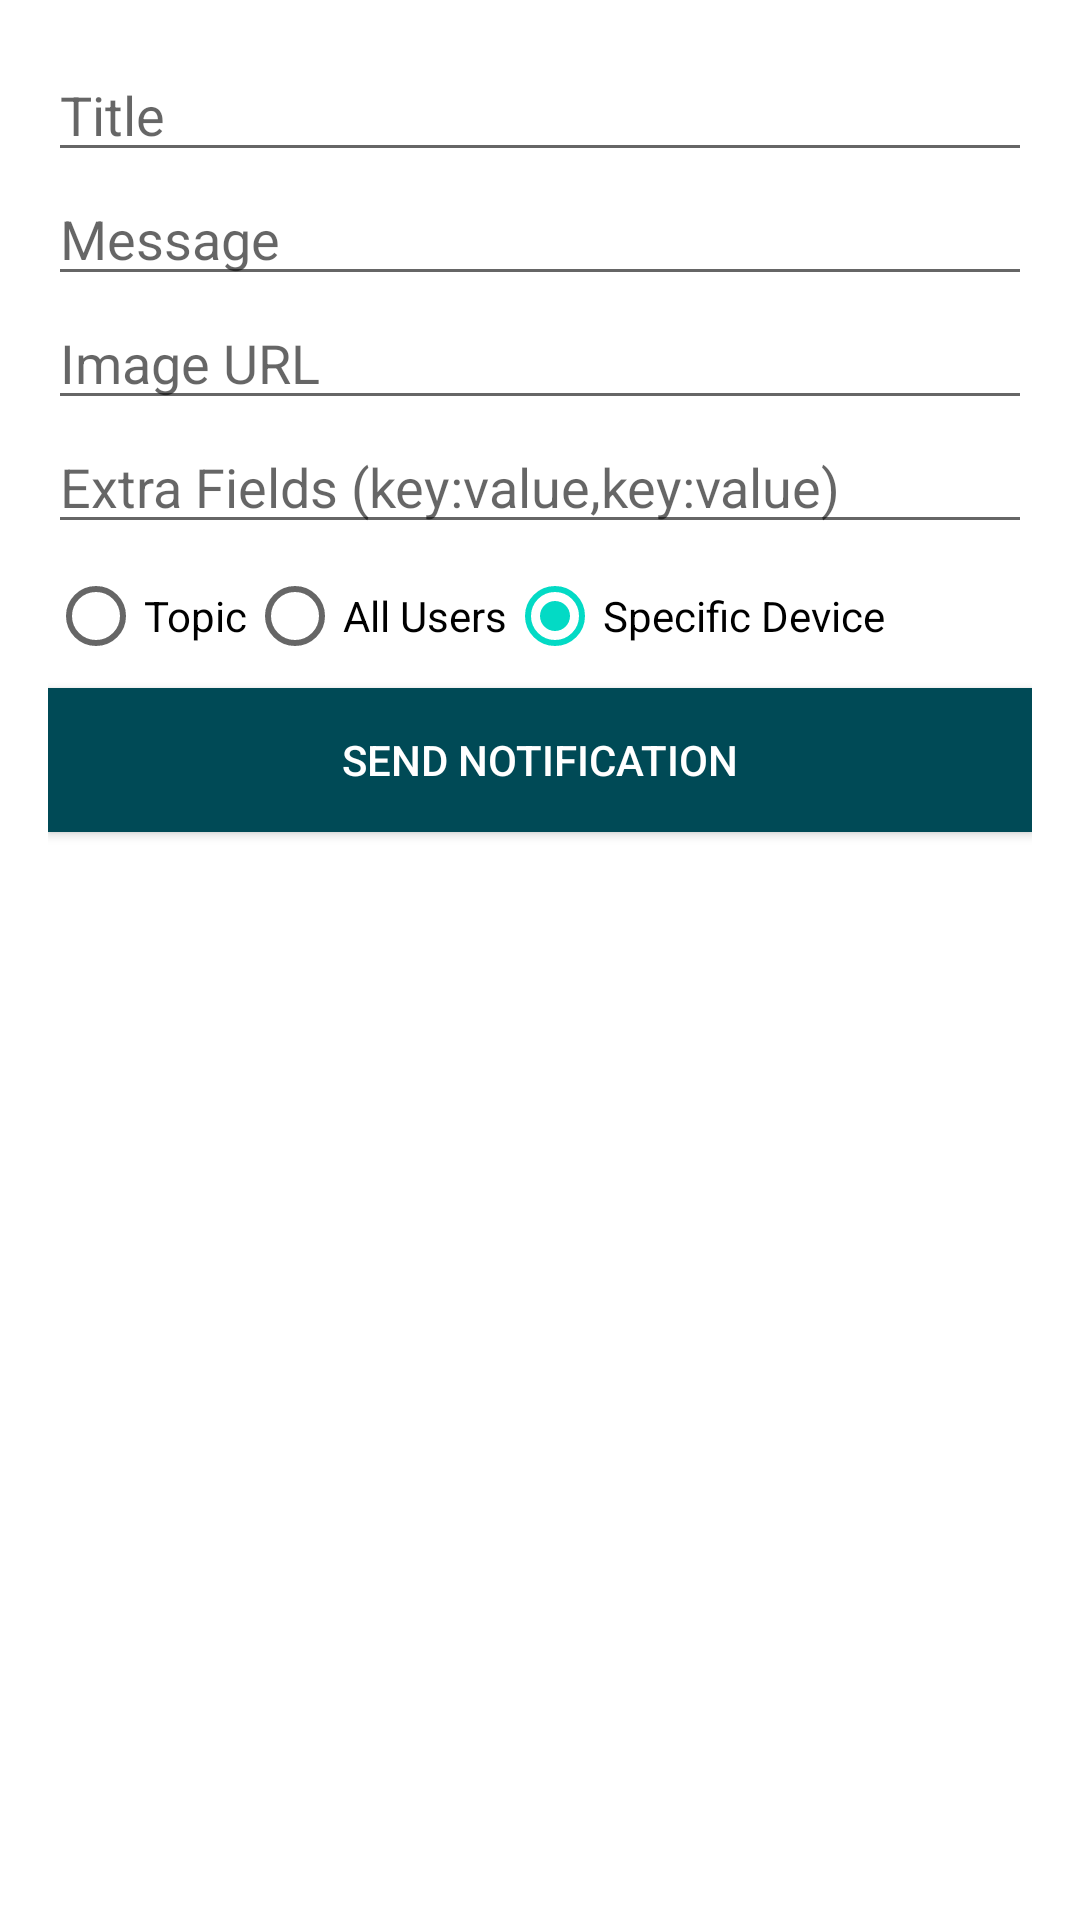

Here is an Android app screen rendered from its layout file. Give the layout XML and the strings, colors and styles it references.
<!-- AndroidManifest.xml: application theme Theme.ShowFCM -->
<!-- res/layout/activity_send_notification.xml -->
<LinearLayout xmlns:android="http://schemas.android.com/apk/res/android"
    android:layout_width="match_parent"
    android:layout_height="match_parent"
    android:orientation="vertical"
    android:padding="16dp">

    <EditText
        android:id="@+id/etTitle"
        android:layout_width="match_parent"
        android:layout_height="wrap_content"
        android:hint="@string/title" />

    <EditText
        android:id="@+id/etMessage"
        android:layout_width="match_parent"
        android:layout_height="wrap_content"
        android:hint="@string/message" />

    <EditText
        android:id="@+id/etImageUrl"
        android:layout_width="match_parent"
        android:layout_height="wrap_content"
        android:hint="@string/image_url" />

    <EditText
        android:id="@+id/etExtraFields"
        android:layout_width="match_parent"
        android:layout_height="wrap_content"
        android:maxLines="4"
        android:hint="@string/extra_fields_key_value_key_value" />

    <RadioGroup
        android:id="@+id/rgNotificationType"
        android:layout_width="match_parent"
        android:layout_height="wrap_content"
        android:orientation="horizontal">

        <RadioButton
            android:id="@+id/rbTopic"
            android:layout_width="wrap_content"
            android:layout_height="wrap_content"
            android:text="@string/topic" />

        <RadioButton
            android:id="@+id/rbAllUsers"
            android:layout_width="wrap_content"
            android:layout_height="wrap_content"
            android:text="@string/all_users" />

        <RadioButton
            android:id="@+id/rbSpecificDevice"
            android:layout_width="wrap_content"
            android:layout_height="wrap_content"
            android:checked="true"
            android:text="@string/specific_device" />
    </RadioGroup>

    <EditText
        android:id="@+id/etDeviceToken"
        android:layout_width="match_parent"
        android:layout_height="wrap_content"
        android:hint="@string/device_token"
        android:visibility="gone" />

    <Spinner
        android:id="@+id/spinner"
        android:layout_width="match_parent"
        android:layout_height="wrap_content"
        android:layout_marginTop="10dp"
        android:layout_marginBottom="10dp"
        android:visibility="gone" />

    <Button
        android:id="@+id/btnSendNotification"
        android:layout_width="match_parent"
        android:layout_height="wrap_content"
        style="@style/ButtonThemes"
        android:text="@string/send_notification" />
</LinearLayout>
<!-- resources referenced by this layout -->
<resources>
  <string name="all_users">All Users</string>
  <string name="device_token">Device Token</string>
  <string name="extra_fields_key_value_key_value">Extra Fields (key:value,key:value)</string>
  <string name="image_url">Image URL</string>
  <string name="message">Message</string>
  <string name="send_notification">Send Notification</string>
  <string name="specific_device">Specific Device</string>
  <string name="title">Title</string>
  <string name="topic">Topic</string>
  <style name="ButtonThemes" parent="Widget.AppCompat.Button">
          <item name="android:textColor">@color/white</item>
          <item name="android:background">@color/light_700</item>
      </style>
  <style name="Theme.ShowFCM" parent="Theme.MaterialComponents.DayNight.DarkActionBar">
          
          <item name="colorPrimary">@color/light_500</item>
          <item name="colorPrimaryVariant">@color/light_700</item>
          <item name="colorOnPrimary">@color/white</item>
          
          <item name="colorSecondary">@color/teal_200</item>
          <item name="colorSecondaryVariant">@color/teal_700</item>
          <item name="colorOnSecondary">@color/black</item>
          
          <item name="android:statusBarColor">?attr/colorPrimaryVariant</item>
          
      </style>
  <color name="white">#FFFFFFFF</color>
  <color name="light_700">#004A56</color>
  <color name="light_500">#007D90</color>
  <color name="teal_200">#FF03DAC5</color>
  <color name="teal_700">#FF018786</color>
  <color name="black">#FF000000</color>
</resources>
